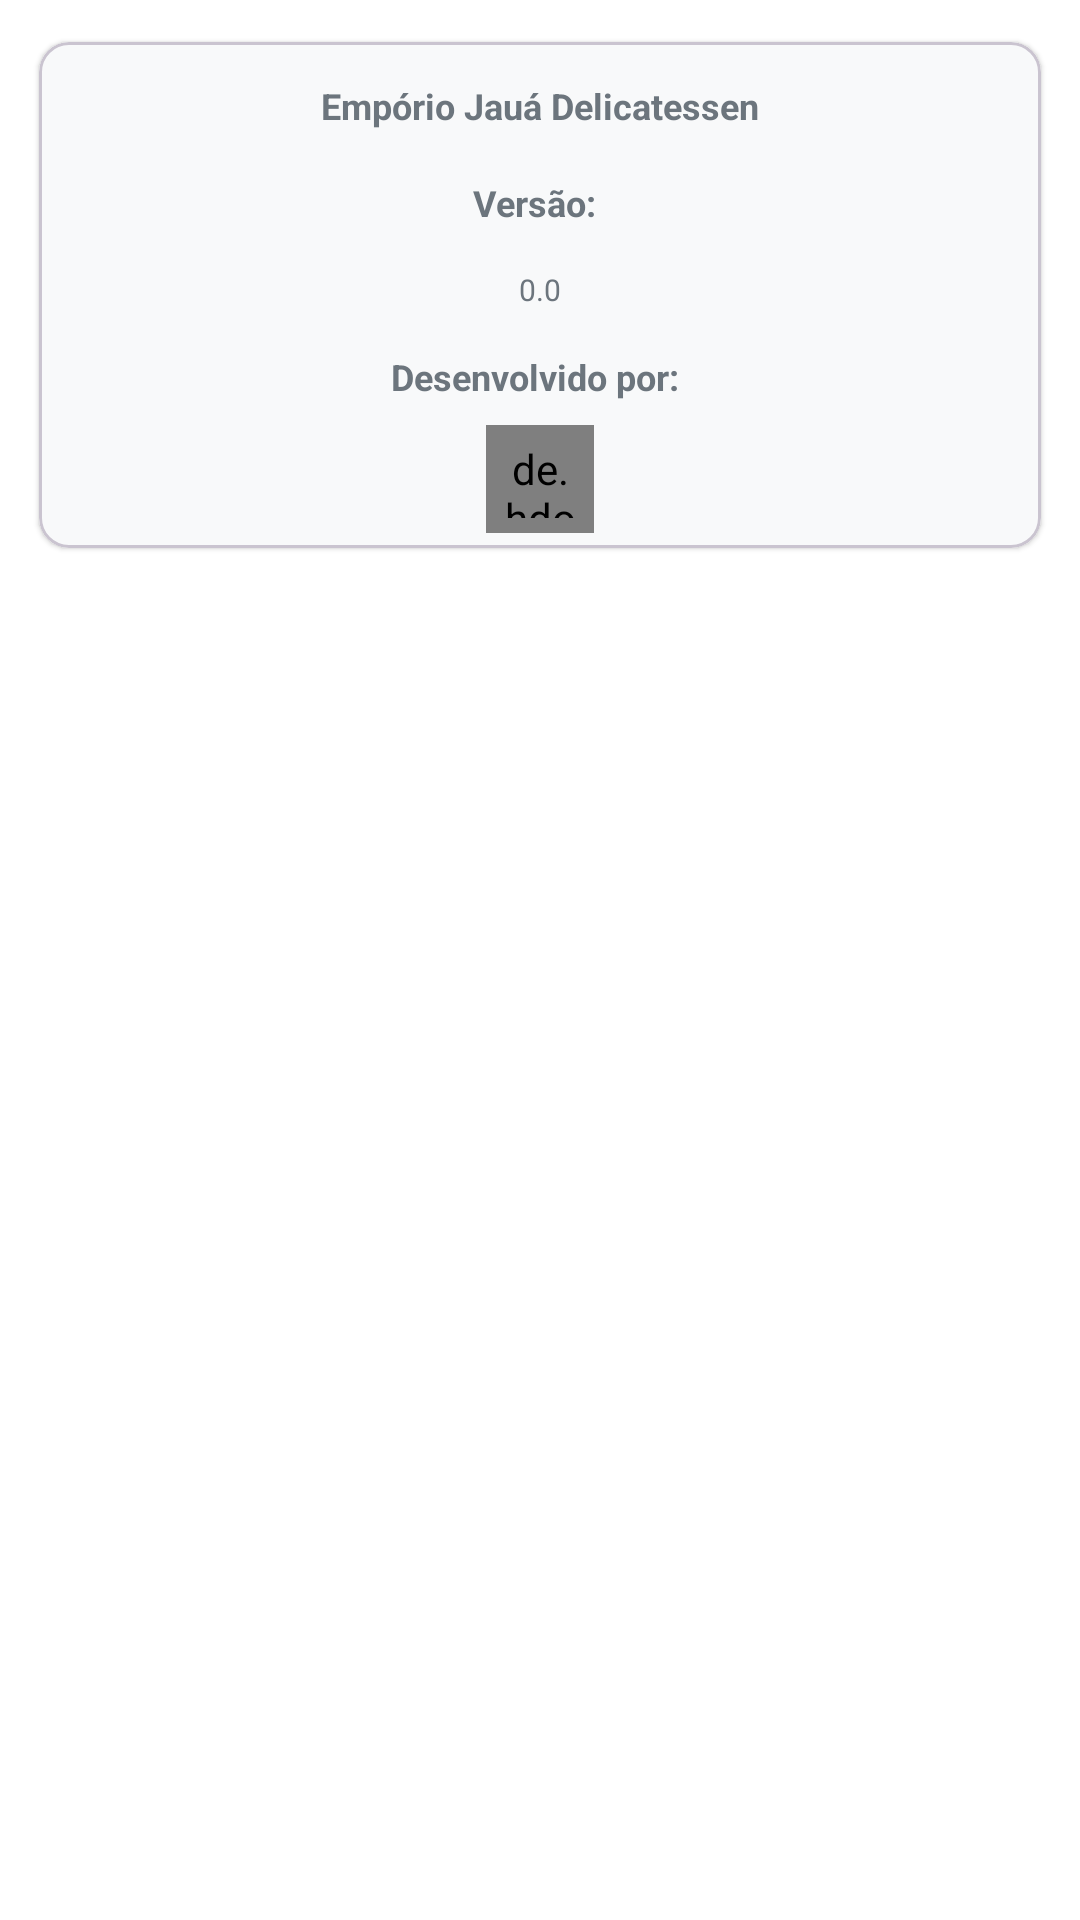

This screen was rendered from an Android layout file. Write that file and the resources it references.
<!-- AndroidManifest.xml: application theme Theme.DeliveryDelicatessen -->
<!-- res/layout/fragment_about.xml -->
<?xml version="1.0" encoding="utf-8"?>
<layout
    xmlns:app="http://schemas.android.com/apk/res-auto"
    xmlns:android="http://schemas.android.com/apk/res/android">

    <androidx.constraintlayout.widget.ConstraintLayout
        android:layout_width="match_parent"
        android:layout_height="match_parent"
        android:layout_marginTop="@dimen/margin_between_views">

        <com.google.android.material.card.MaterialCardView
            android:layout_width="match_parent"
            android:layout_height="wrap_content"
            app:layout_constraintEnd_toEndOf="parent"
            app:layout_constraintStart_toStartOf="parent"
            app:layout_constraintTop_toTopOf="parent"
            android:layout_margin="@dimen/margin_default"
            app:cardCornerRadius="10dp"
            app:cardElevation="1dp"
            app:cardUseCompatPadding="true">

                <LinearLayout
                    android:layout_width="match_parent"
                    android:layout_height="wrap_content"
                    android:gravity="center_horizontal"
                    android:orientation="vertical"
                    android:padding="5dp">

                    <TextView
                        android:layout_width="wrap_content"
                        android:layout_height="wrap_content"
                        android:text="@string/app_name"
                        android:textAlignment="center"
                        android:padding="@dimen/nav_header_vertical_spacing"
                        android:textAppearance="?attr/textAppearanceHeadline2"/>

                    <TextView
                        android:layout_width="wrap_content"
                        android:layout_height="wrap_content"
                        android:text="Versão: "
                        android:textAlignment="center"
                        android:padding="@dimen/nav_header_vertical_spacing"
                        android:textAppearance="?attr/textAppearanceHeadline2"/>

                    <TextView
                        android:id="@+id/versaoTextView"
                        android:layout_width="wrap_content"
                        android:layout_height="wrap_content"
                        android:layout_margin="@dimen/margin_between_views"
                        android:textAppearance="?attr/textAppearanceHeadline4"
                        android:text="0.0" />

                    <TextView
                        android:layout_width="wrap_content"
                        android:layout_height="wrap_content"
                        android:text="Desenvolvido por: "
                        android:textAlignment="center"
                        android:padding="@dimen/nav_header_vertical_spacing"
                        android:textAppearance="?attr/textAppearanceHeadline2" />

                    <de.hdodenhof.circleimageview.CircleImageView xmlns:app="http://schemas.android.com/apk/res-auto"
                        android:id="@+id/circleImageView"
                        android:layout_width="36dp"
                        android:layout_height="36dp"
                        android:layout_gravity="center_horizontal"
                        android:tint="@color/black"
                        android:clickable="true"
                        android:padding="5dp"
                        android:scaleType="centerCrop"
                        android:src="@drawable/icons8_facebook_500"
                        app:civ_border_width="1dp" />


                </LinearLayout>
        </com.google.android.material.card.MaterialCardView>

</androidx.constraintlayout.widget.ConstraintLayout>

</layout>
<!-- resources referenced by this layout -->
<resources>
  <color name="black">#0d1117</color>
  <dimen name="margin_between_views">6dp</dimen>
  <dimen name="margin_default">8dp</dimen>
  <dimen name="nav_header_vertical_spacing">8dp</dimen>
  <string name="app_name">Empório Jauá Delicatessen</string>
  <style name="Theme.DeliveryDelicatessen" parent="Base.Theme.DeliveryDelicatessen" />
  <color name="white">#FFFFFFFF</color>
  <color name="green">#663333</color>
  <color name="main">#F8F9FA</color>
  <color name="secondary">#CC6633</color>
  <style name="DrawerArrowStyle" parent="Widget.AppCompat.DrawerArrowToggle">
          <item name="spinBars">true</item>
          <item name="color">?attr/colorSecondary</item>
      </style>
  <style name="CustomToolBarStyle" parent="@style/Widget.AppCompat.Toolbar">
          <item name="titleTextColor">?attr/colorSecondary</item>
          <item name="android:background">@color/main</item>
          <item name="borderWidth">0dp</item>
          <item name="spinBars">true</item>
      </style>
  <style name="TextStyleDefault" parent="android:Widget.TextView">
          <item name="android:textSize">12sp</item>
          <item name="android:textStyle">bold</item>
          <item name="android:textColor">@color/muted</item>
      </style>
  <style name="TextStyleMutedDefault" parent="android:Widget.TextView">
          <item name="android:textSize">12sp</item>
          <item name="android:textColor">@color/muted</item>
      </style>
  <style name="TextStyleSmallMutedDefault" parent="android:Widget.TextView">
          <item name="android:textSize">10sp</item>
          <item name="android:textColor">@color/muted</item>
      </style>
  <style name="TextStyleTitle" parent="android:Widget.TextView">
          <item name="android:textSize">14sp</item>
          <item name="android:textStyle">bold</item>
          <item name="android:textColor">@color/muted</item>
      </style>
  <style name="TextInputLayoutStyle" parent="android:Widget.EditText">
          
          <item name="android:background">@drawable/custom_background_search_view</item>
      </style>
  <style name="EditTextStyle" parent="@android:style/Widget.EditText">
          <item name="android:textColor">?attr/colorSecondary</item>
          <item name="android:textSize">12sp</item>
          <item name="android:padding">@dimen/padding_10</item>
  
      </style>
  <style name="CardViewStyle" parent="Widget.MaterialComponents.CardView">
          <item name="android:layout_marginEnd">@dimen/margin_default_start_end</item>
          <item name="android:layout_marginStart">@dimen/margin_default_start_end</item>
      </style>
  <style name="ButtonStyleDefault" parent="Widget.MaterialComponents.Button">
          <item name="backgroundTint">@color/green</item>
          <item name="android:insetTop">0dp</item>
          <item name="android:insetBottom">0dp</item>
      </style>
  <style name="SpinnerStyle" parent="@style/Widget.AppCompat.Spinner">
          <item name="android:background">@drawable/custom_background_search_view</item>
          <item name="android:popupBackground">?attr/colorSurface</item>
          <item name="android:textColor">?attr/colorSecondary</item>
      </style>
  <style name="SpinnerItemStyle" parent="android:Widget.TextView.SpinnerItem">
          <item name="android:textColor">?attr/colorSecondary</item>
          <item name="android:padding">@dimen/margin_default</item>
          <item name="android:textSize">12sp</item>
      </style>
  <style name="Widget.App.CheckBox" parent="Widget.MaterialComponents.CompoundButton.CheckBox">
          <item name="buttonTint">?attr/colorSecondary</item>
      </style>
  <color name="muted">#6c757d</color>
  <dimen name="padding_10">10sp</dimen>
  <dimen name="fab_margin">16dp</dimen>
  <dimen name="margin_default_start_end">6dp</dimen>
  <color name="border_color">#ced4da</color>--&gt;
</resources>
